Run: headless pygame with SDL's dummy video driver; simulated clock (each Clock.tick advances the game by its frame time, no real sleeping); random seed 0; keys injected as events and as key.get_pressed() state; no mouse input.
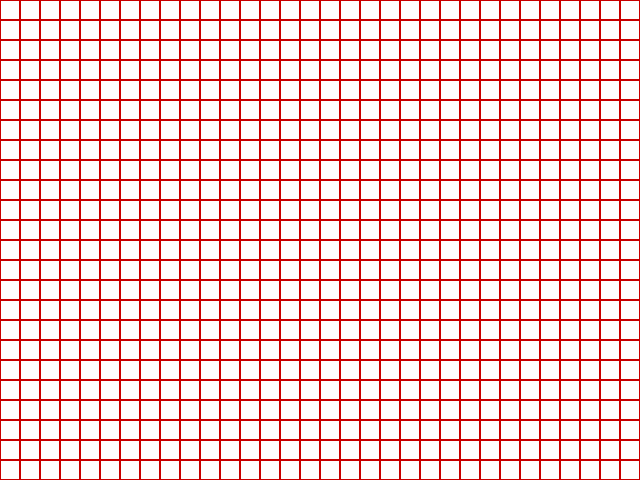
Frame 1 of 4 · flips 1–60 · no input
Frame 2 of 4 · flips 61–180 · tapped SPACE, RETURN · held RIGHT (→), D · screen unchanged from frame 1, image omitted
Frame 3 of 4 · flips 181–300 · held DOWN (↓), S · screen unchanged from frame 2, image omitted
Frame 4 of 4 · flips 301–420 · held LEFT (←), A, UP (↑), W · screen unchanged from frame 3, image omitted

The pygame program that drew these frames:

import pygame
pygame.init()

WIDTH, HEIGHT = 640, 480
SCREEN = pygame.display.set_mode((WIDTH, HEIGHT))
pygame.display.set_caption("Ruutudega täidetud ekraan")

WHITE = (255, 255, 255)
BLACK = (0, 0, 0)
RED = (200, 0, 0)


def draw_squares(square_size, rows, cols, line_color):
    for x in range(0, cols * square_size, square_size):
        for y in range(0, rows * square_size, square_size):
            pygame.draw.rect(SCREEN, line_color, (x, y, square_size, square_size), 1)


running = True
while running:
    SCREEN.fill(WHITE)
    draw_squares(20, HEIGHT // 20, WIDTH // 20, RED)

    for event in pygame.event.get():
        if event.type == pygame.QUIT:
            running = False

    pygame.display.flip()

pygame.quit()
